Run: headless pygame with SDL's dummy video driver; simulated clock (each Clock.tick advances the game by its frame time, no real sleeping); random seed 0; keys injected as events and as key.get_pressed() state; mouse plan: one left click at the window centre at the start of phase 2, then a move to the lower-right quarter at the start of phase 3.
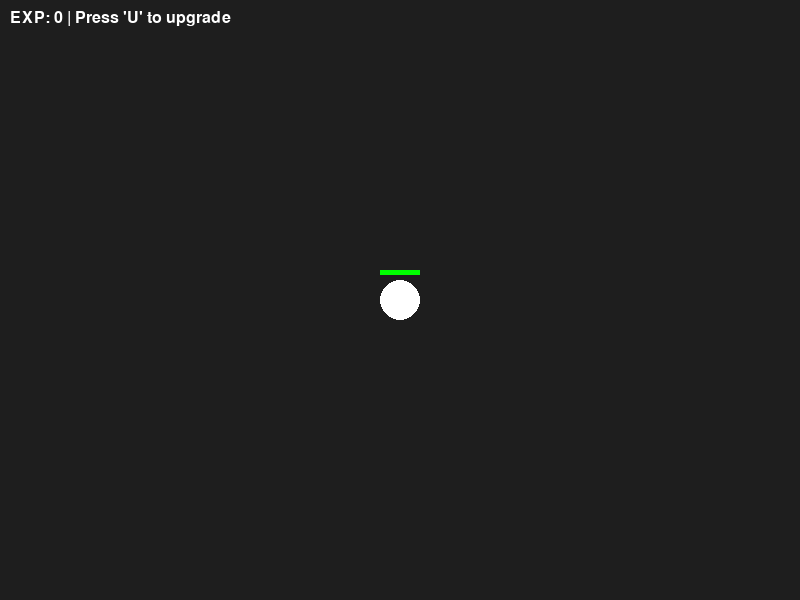
Frame 1 of 4 · flips 1–60 · no input
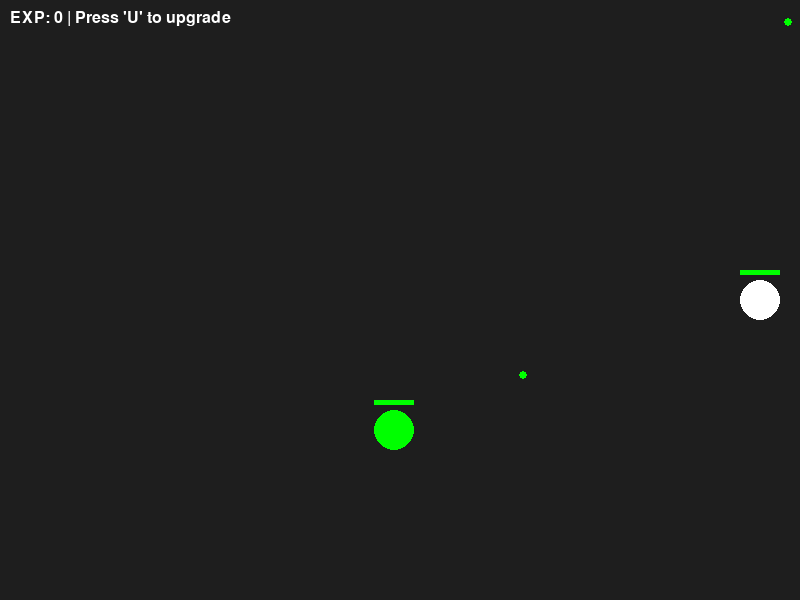
Frame 2 of 4 · flips 61–180 · clicked the window centre · tapped SPACE, RETURN · held RIGHT (→), D
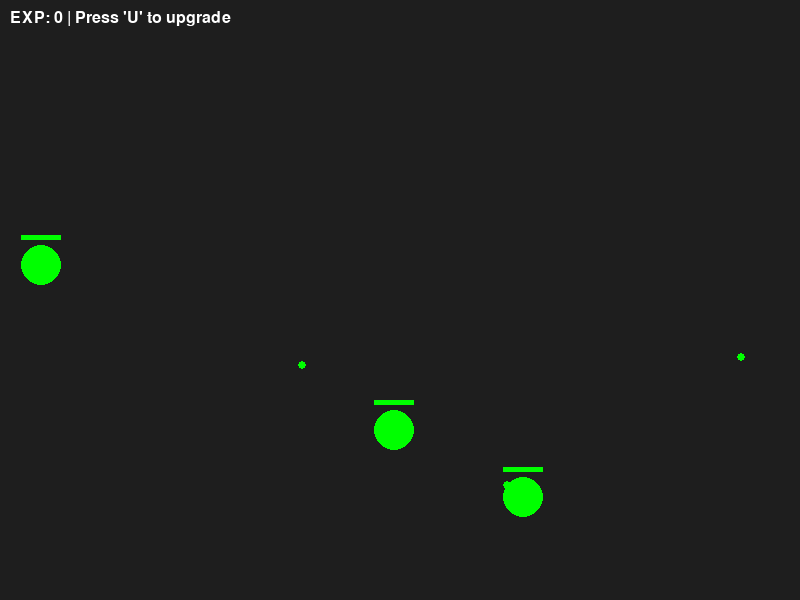
Frame 3 of 4 · flips 181–300 · moved the mouse to the lower-right quarter · held DOWN (↓), S
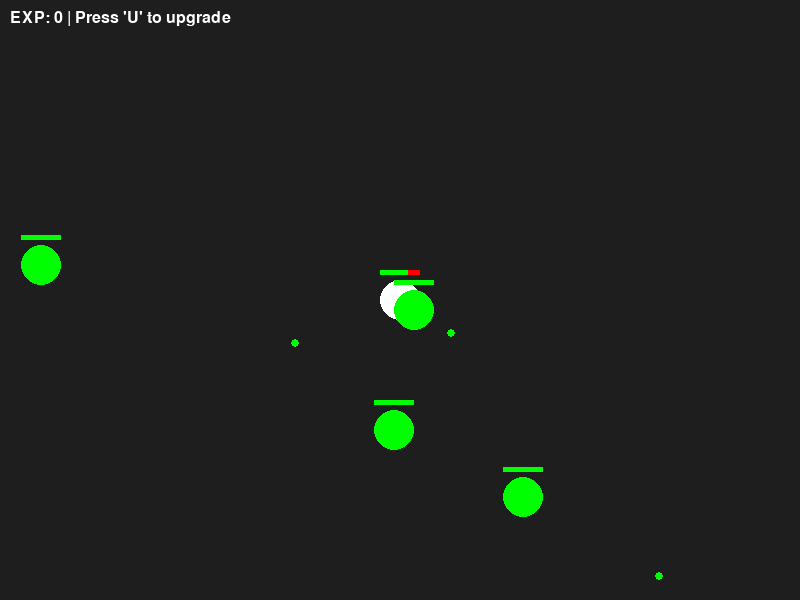
Frame 4 of 4 · flips 301–420 · held LEFT (←), A, UP (↑), W

The pygame program that drew these frames:

import pygame
import math
import random

# Initialize
pygame.init()
WIDTH, HEIGHT = 800, 600
WIN = pygame.display.set_mode((WIDTH, HEIGHT))
pygame.display.set_caption("Tank Battle")

# Colors
WHITE = (255, 255, 255)
RED = (255, 0, 0)
GREEN = (0, 255, 0)

# Game settings
FPS = 60
PLAYER_SPEED = 3
BULLET_SPEED = 7
BOT_SPAWN_RATE = 100  # frames
UPGRADE_COST = 5

# Classes
class Bullet:
    def __init__(self, x, y, angle, speed, damage, owner):
        self.x = x
        self.y = y
        self.angle = angle
        self.speed = speed
        self.damage = damage
        self.owner = owner
        self.radius = 4

    def move(self):
        self.x += math.cos(self.angle) * self.speed
        self.y += math.sin(self.angle) * self.speed

    def draw(self, win):
        pygame.draw.circle(win, RED if self.owner == "player" else GREEN, (int(self.x), int(self.y)), self.radius)

class Tank:
    def __init__(self, x, y, color, is_player=False):
        self.x = x
        self.y = y
        self.color = color
        self.radius = 20
        self.health = 100
        self.speed = PLAYER_SPEED
        self.bullet_speed = BULLET_SPEED
        self.damage = 10
        self.is_player = is_player
        self.exp = 0
        self.upgrades = {"speed": 0, "bullet_speed": 0, "health": 0, "damage": 0}
        self.cooldown = 0

    def move(self, keys):
        if keys[pygame.K_w]: self.y -= self.speed
        if keys[pygame.K_s]: self.y += self.speed
        if keys[pygame.K_a]: self.x -= self.speed
        if keys[pygame.K_d]: self.x += self.speed

    def shoot(self, target_x, target_y):
        angle = math.atan2(target_y - self.y, target_x - self.x)
        return Bullet(self.x, self.y, angle, self.bullet_speed, self.damage, "player" if self.is_player else "bot")

    def draw(self, win):
        pygame.draw.circle(win, self.color, (int(self.x), int(self.y)), self.radius)
        pygame.draw.rect(win, RED, (self.x - 20, self.y - 30, 40, 5))
        pygame.draw.rect(win, GREEN, (self.x - 20, self.y - 30, 40 * (self.health / 100), 5))

# Game loop
def main():
    clock = pygame.time.Clock()
    run = True
    player = Tank(WIDTH//2, HEIGHT//2, WHITE, True)
    bullets = []
    bots = []
    frame_count = 0

    while run:
        clock.tick(FPS)
        WIN.fill((30, 30, 30))
        keys = pygame.key.get_pressed()

        for event in pygame.event.get():
            if event.type == pygame.QUIT:
                run = False
            if event.type == pygame.MOUSEBUTTONDOWN and event.button == 1:
                bullets.append(player.shoot(*pygame.mouse.get_pos()))
            if event.type == pygame.KEYDOWN:
                if event.key == pygame.K_u and player.exp >= UPGRADE_COST:
                    player.exp -= UPGRADE_COST
                    player.speed += 0.5
                    player.bullet_speed += 1
                    player.damage += 2
                    player.health = min(100, player.health + 20)

        player.move(keys)
        player.draw(WIN)

        # Spawn bots
        frame_count += 1
        if frame_count % BOT_SPAWN_RATE == 0:
            bots.append(Tank(random.randint(0, WIDTH), random.randint(0, HEIGHT), GREEN))

        # Bots logic
        for bot in bots[:]:
            bot.draw(WIN)
            if bot.cooldown == 0:
                bullets.append(bot.shoot(player.x, player.y))
                bot.cooldown = 60
            else:
                bot.cooldown -= 1

        # Bullets logic
        for bullet in bullets[:]:
            bullet.move()
            bullet.draw(WIN)
            if bullet.owner == "player":
                for bot in bots[:]:
                    if math.hypot(bullet.x - bot.x, bullet.y - bot.y) < bot.radius:
                        bot.health -= bullet.damage
                        bullets.remove(bullet)
                        if bot.health <= 0:
                            bots.remove(bot)
                            player.exp += 5
                        break
            else:
                if math.hypot(bullet.x - player.x, bullet.y - player.y) < player.radius:
                    player.health -= bullet.damage
                    bullets.remove(bullet)

        # Display EXP
        font = pygame.font.SysFont(None, 24)
        exp_text = font.render(f"EXP: {player.exp} | Press 'U' to upgrade", True, WHITE)
        WIN.blit(exp_text, (10, 10))

        pygame.display.update()

    pygame.quit()

if __name__ == "__main__":
    main()
